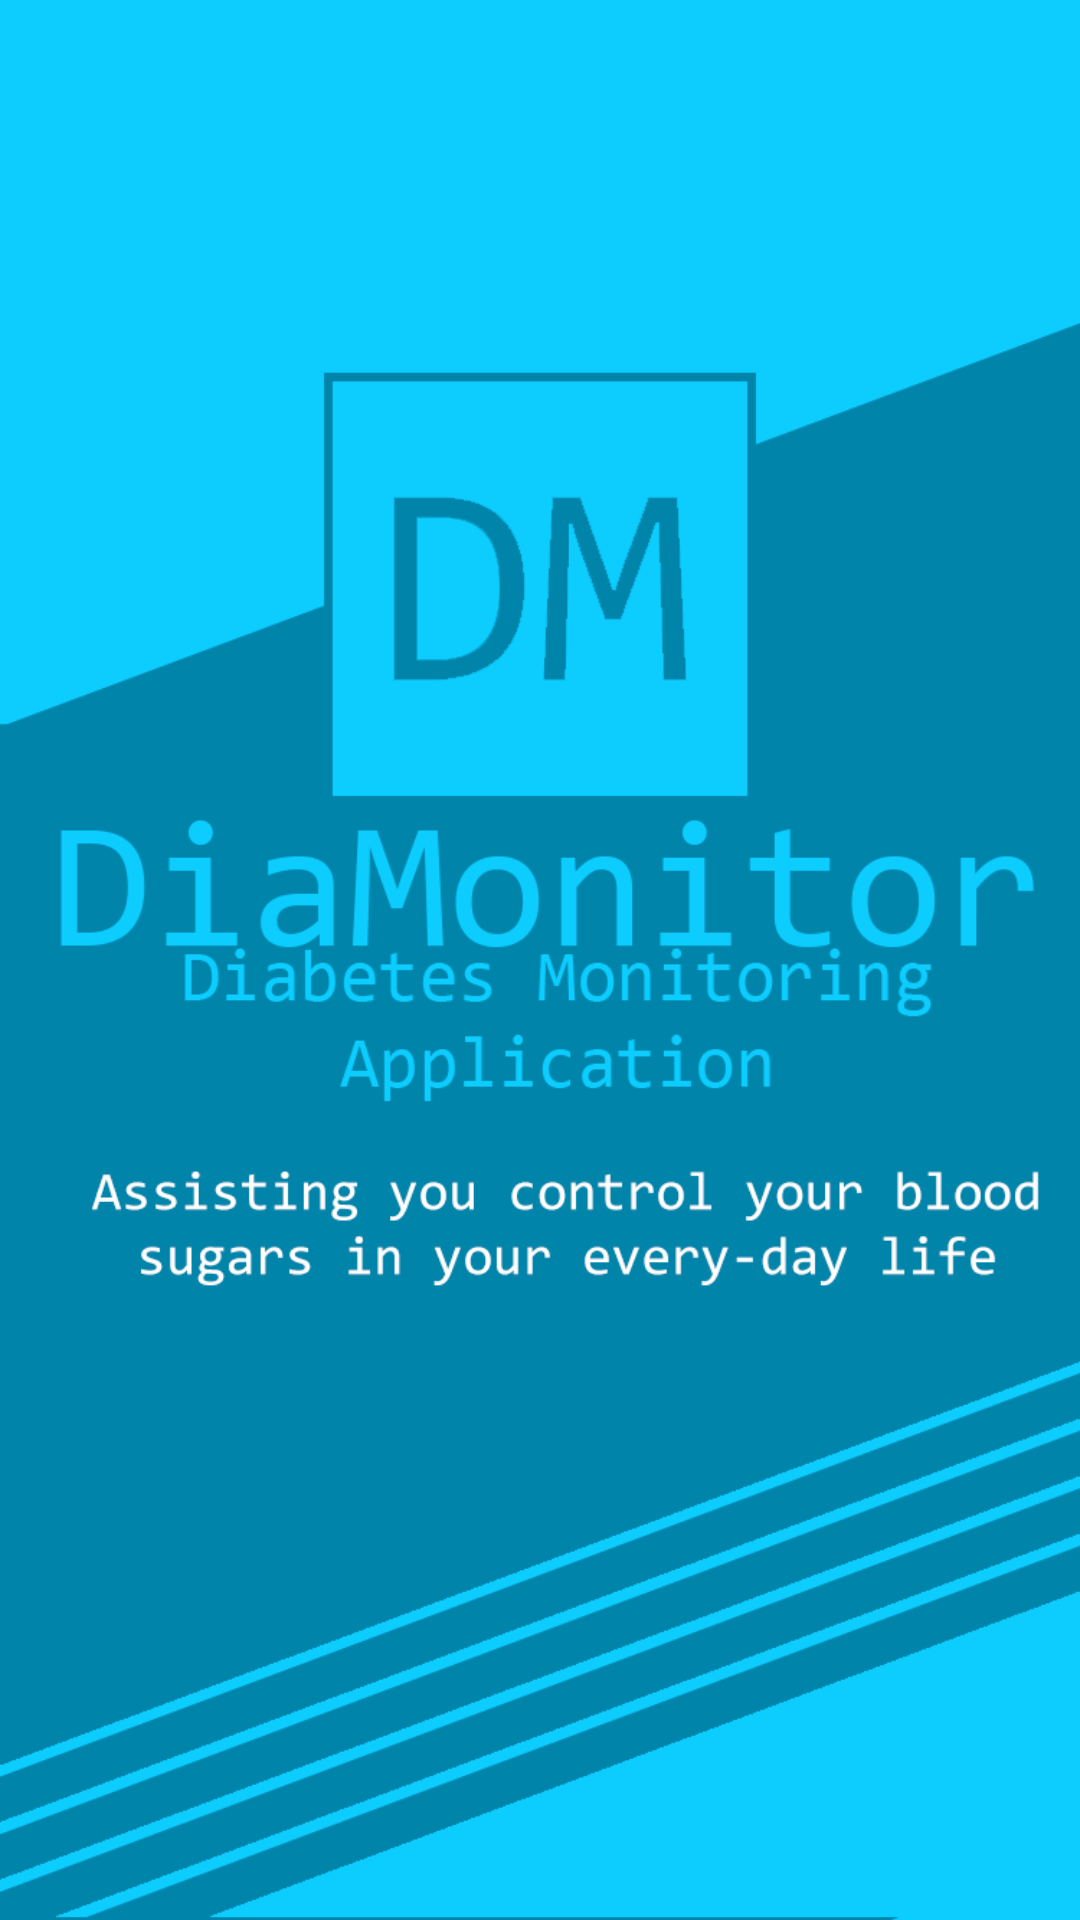

The Android layout XML behind this screen, and the referenced resources:
<!-- AndroidManifest.xml: application theme Base.AppTheme.Launcher -->
<!-- res/layout/activity_splash.xml -->
<FrameLayout xmlns:android="http://schemas.android.com/apk/res/android"
    xmlns:tools="http://schemas.android.com/tools"
    android:layout_width="match_parent"
    android:layout_height="match_parent"
    android:background="@drawable/splash_screen"
    tools:context="uk.ac.ulster.mur.diamonitor.splash">

    
    <TextView
        android:id="@+id/fullscreen_content"
        android:layout_width="match_parent"
        android:layout_height="match_parent"
        android:gravity="center"
        android:keepScreenOn="true"
        android:text=""
        android:textColor="#33b5e5"
        android:textSize="50sp"
        android:textStyle="bold"
        android:visibility="invisible" />

    
    <FrameLayout
        android:layout_width="match_parent"
        android:layout_height="match_parent"
        android:fitsSystemWindows="true">

        <LinearLayout
            android:id="@+id/fullscreen_content_controls"
            style="?metaButtonBarStyle"
            android:layout_width="match_parent"
            android:layout_height="wrap_content"
            android:layout_gravity="bottom|center_horizontal"
            android:background="@color/black_overlay"
            android:orientation="horizontal"
            android:visibility="invisible"
            tools:ignore="UselessParent">

        </LinearLayout>
    </FrameLayout>

</FrameLayout>
<!-- resources referenced by this layout -->
<resources>
  <color name="black_overlay">#66000000</color>
  <!-- drawable splash_screen: png bitmap (drawable, 72221 bytes) -->
  <style name="Base.AppTheme.Launcher">
          
          
      </style>
</resources>
